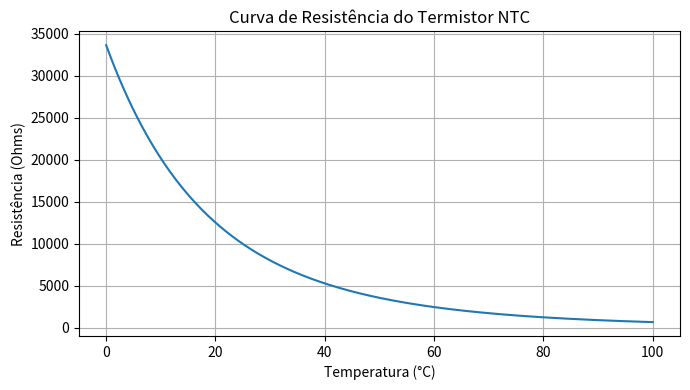

Write the Python code that produced this figure.
# -*- coding: utf-8 -*-
"""

Análise Gráfica do Termistor NTC, pág. 283

"""
import numpy as np
import matplotlib.pyplot as plt

# Faixa de temperatura (°C)
T_C = np.linspace(0, 100, 500)
T_K = T_C + 273.15

# Parâmetros do NTC
R0 = 10000      # resistência nominal em T0
T0 = 298.15     # temperatura de referência (25 °C)
B  = 3950       # constante B

# Modelo exponencial do NTC
R = R0 * np.exp(B * (1/T_K - 1/T0))

# Gráfico R(T)
plt.figure(figsize=(7,4))
plt.plot(T_C, R, label="R(T)")
plt.xlabel("Temperatura (°C)")
plt.ylabel("Resistência (Ohms)")
plt.title("Curva de Resistência do Termistor NTC")
plt.grid(True)
plt.tight_layout()
plt.show()
